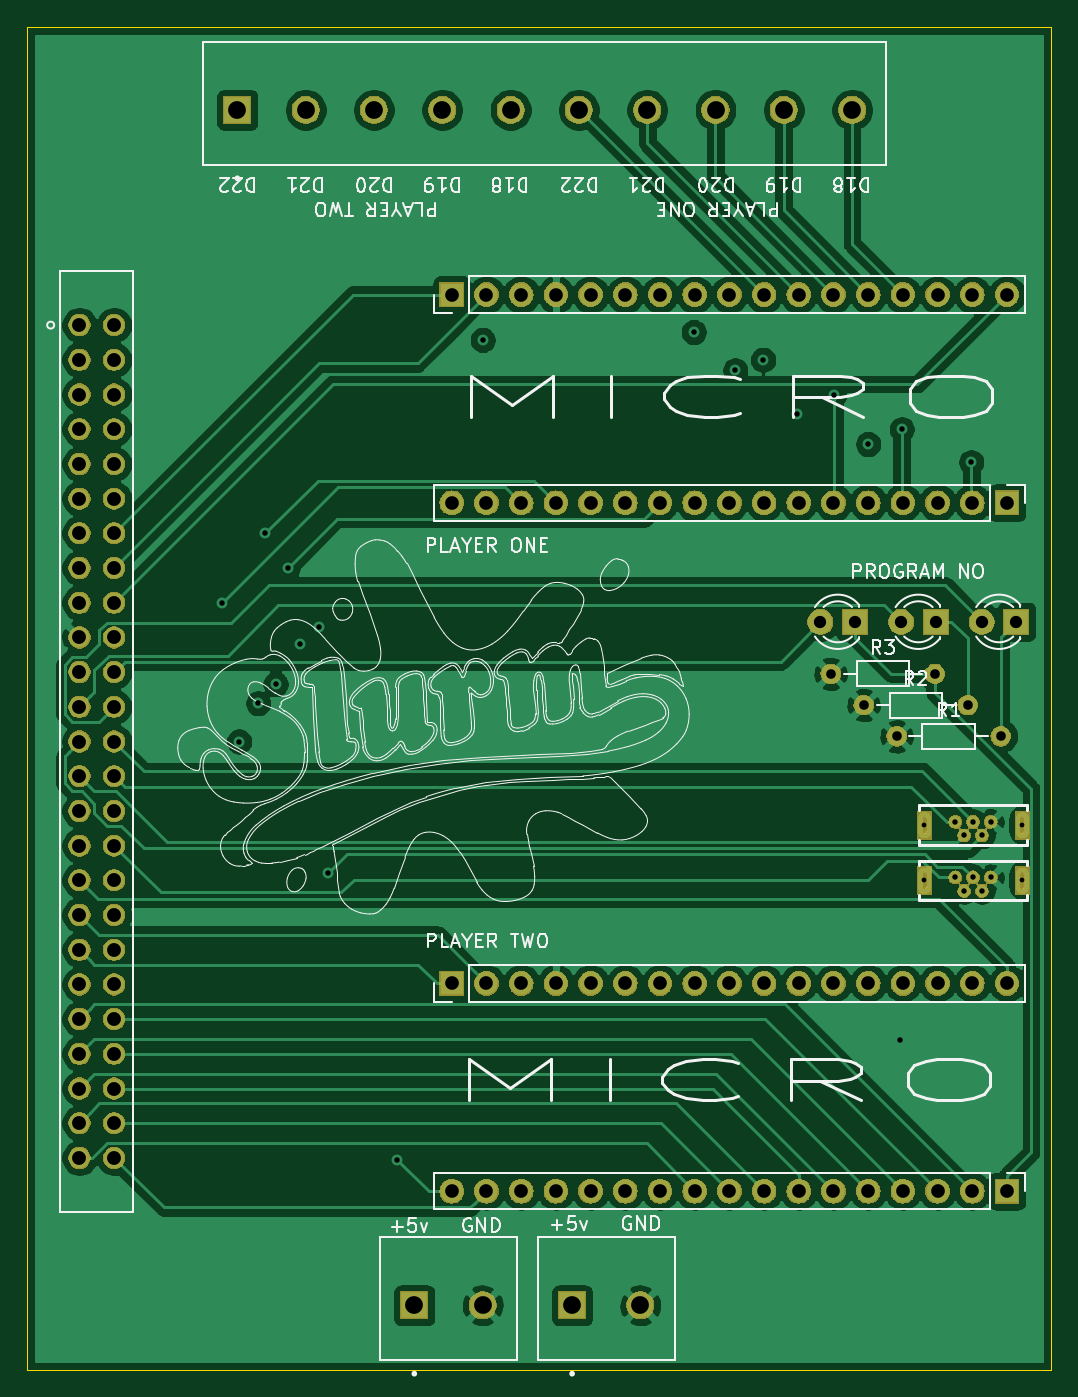
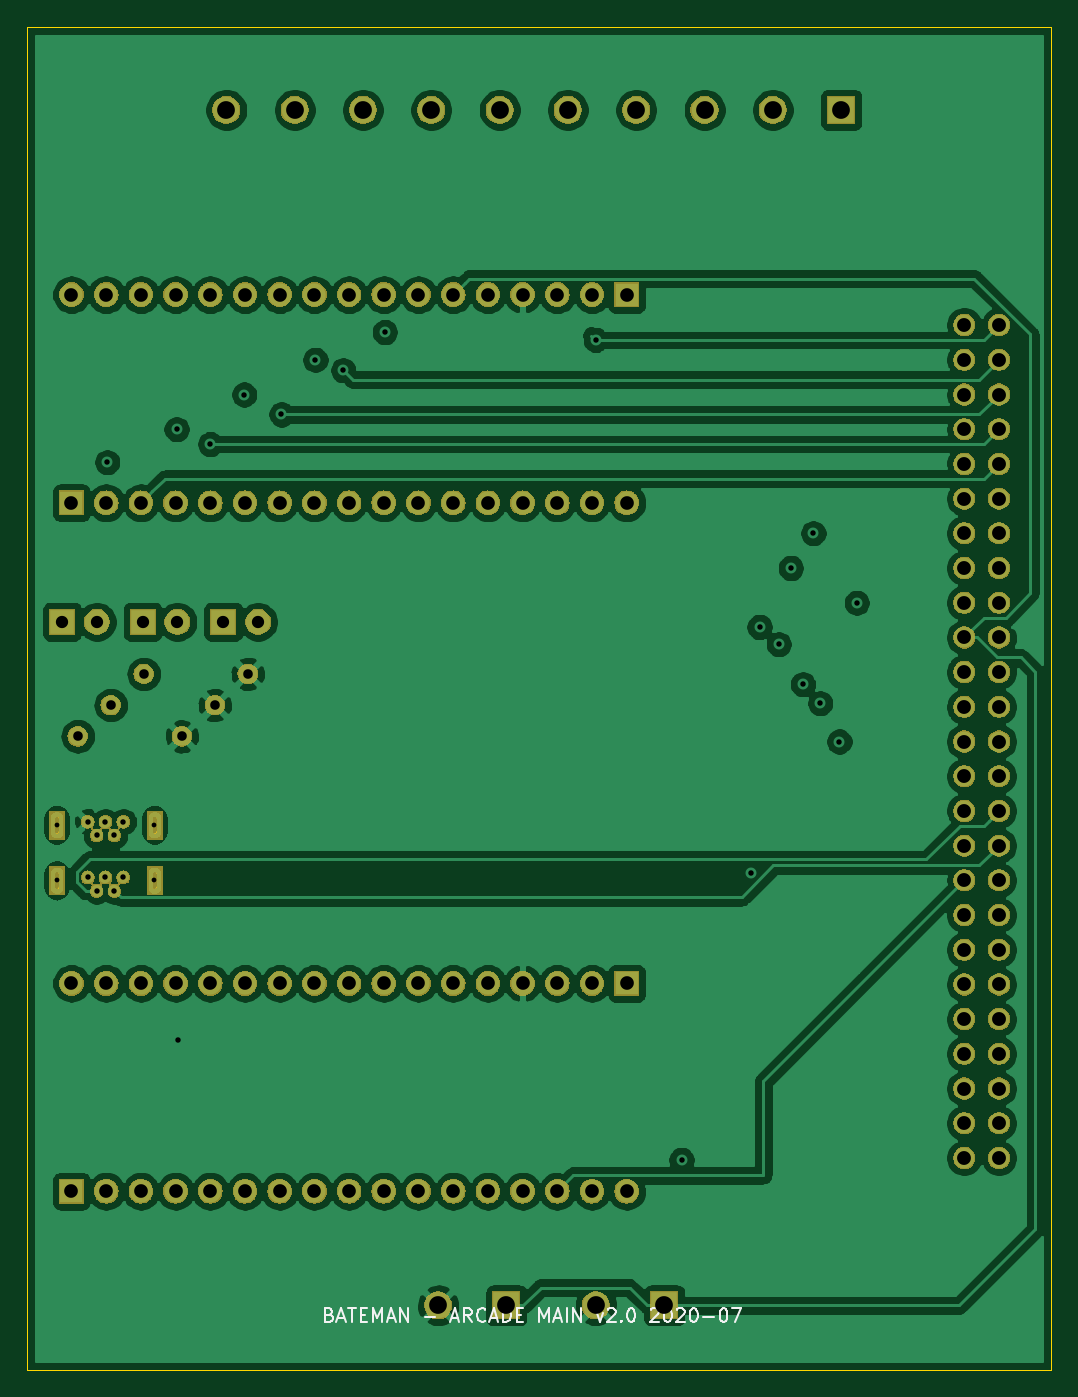
Circuit board: 12 layer files. Board 74.9 x 98.3 mm.
- bottom_copper: ArcadeMain-B_Cu.gbr (321794 bytes)
- bottom_mask: ArcadeMain-B_Mask.gbr (164547 bytes)
- paste: ArcadeMain-B_Paste.gbr (51640 bytes)
- bottom_silk: ArcadeMain-B_SilkS.gbr (6976 bytes)
- outline: ArcadeMain-Edge_Cuts.gbr (2679 bytes)
- top_copper: ArcadeMain-F_Cu.gbr (235986 bytes)
- top_mask: ArcadeMain-F_Mask.gbr (164547 bytes)
- paste: ArcadeMain-F_Paste.gbr (51640 bytes)
- top_silk: ArcadeMain-F_SilkS.gbr (103300 bytes)
- inner_copper: ArcadeMain-In1_Cu.gbr (231706 bytes)
- inner_copper: ArcadeMain-In2_Cu.gbr (249224 bytes)
- drill: ArcadeMain.drl (2738 bytes)

=== bottom_copper: ArcadeMain-B_Cu.gbr (321794 bytes, source omitted) ===
=== bottom_mask: ArcadeMain-B_Mask.gbr (164547 bytes, source omitted) ===
=== paste: ArcadeMain-B_Paste.gbr (51640 bytes, source omitted) ===
=== bottom_silk: ArcadeMain-B_SilkS.gbr ===
G04 #@! TF.GenerationSoftware,KiCad,Pcbnew,(5.1.2-1)-1*
G04 #@! TF.CreationDate,2020-07-15T14:49:12-04:00*
G04 #@! TF.ProjectId,ArcadeMain,41726361-6465-44d6-9169-6e2e6b696361,rev?*
G04 #@! TF.SameCoordinates,Original*
G04 #@! TF.FileFunction,Legend,Bot*
G04 #@! TF.FilePolarity,Positive*
%FSLAX46Y46*%
G04 Gerber Fmt 4.6, Leading zero omitted, Abs format (unit mm)*
G04 Created by KiCad (PCBNEW (5.1.2-1)-1) date 2020-07-15 14:49:12*
%MOMM*%
%LPD*%
G04 APERTURE LIST*
%ADD10C,0.150000*%
G04 APERTURE END LIST*
D10*
X111250142Y-128579571D02*
X111107285Y-128627190D01*
X111059666Y-128674809D01*
X111012047Y-128770047D01*
X111012047Y-128912904D01*
X111059666Y-129008142D01*
X111107285Y-129055761D01*
X111202523Y-129103380D01*
X111583476Y-129103380D01*
X111583476Y-128103380D01*
X111250142Y-128103380D01*
X111154904Y-128151000D01*
X111107285Y-128198619D01*
X111059666Y-128293857D01*
X111059666Y-128389095D01*
X111107285Y-128484333D01*
X111154904Y-128531952D01*
X111250142Y-128579571D01*
X111583476Y-128579571D01*
X110631095Y-128817666D02*
X110154904Y-128817666D01*
X110726333Y-129103380D02*
X110393000Y-128103380D01*
X110059666Y-129103380D01*
X109869190Y-128103380D02*
X109297761Y-128103380D01*
X109583476Y-129103380D02*
X109583476Y-128103380D01*
X108964428Y-128579571D02*
X108631095Y-128579571D01*
X108488238Y-129103380D02*
X108964428Y-129103380D01*
X108964428Y-128103380D01*
X108488238Y-128103380D01*
X108059666Y-129103380D02*
X108059666Y-128103380D01*
X107726333Y-128817666D01*
X107393000Y-128103380D01*
X107393000Y-129103380D01*
X106964428Y-128817666D02*
X106488238Y-128817666D01*
X107059666Y-129103380D02*
X106726333Y-128103380D01*
X106393000Y-129103380D01*
X106059666Y-129103380D02*
X106059666Y-128103380D01*
X105488238Y-129103380D01*
X105488238Y-128103380D01*
X104250142Y-128722428D02*
X103488238Y-128722428D01*
X102297761Y-128817666D02*
X101821571Y-128817666D01*
X102393000Y-129103380D02*
X102059666Y-128103380D01*
X101726333Y-129103380D01*
X100821571Y-129103380D02*
X101154904Y-128627190D01*
X101393000Y-129103380D02*
X101393000Y-128103380D01*
X101012047Y-128103380D01*
X100916809Y-128151000D01*
X100869190Y-128198619D01*
X100821571Y-128293857D01*
X100821571Y-128436714D01*
X100869190Y-128531952D01*
X100916809Y-128579571D01*
X101012047Y-128627190D01*
X101393000Y-128627190D01*
X99821571Y-129008142D02*
X99869190Y-129055761D01*
X100012047Y-129103380D01*
X100107285Y-129103380D01*
X100250142Y-129055761D01*
X100345380Y-128960523D01*
X100393000Y-128865285D01*
X100440619Y-128674809D01*
X100440619Y-128531952D01*
X100393000Y-128341476D01*
X100345380Y-128246238D01*
X100250142Y-128151000D01*
X100107285Y-128103380D01*
X100012047Y-128103380D01*
X99869190Y-128151000D01*
X99821571Y-128198619D01*
X99440619Y-128817666D02*
X98964428Y-128817666D01*
X99535857Y-129103380D02*
X99202523Y-128103380D01*
X98869190Y-129103380D01*
X98535857Y-129103380D02*
X98535857Y-128103380D01*
X98297761Y-128103380D01*
X98154904Y-128151000D01*
X98059666Y-128246238D01*
X98012047Y-128341476D01*
X97964428Y-128531952D01*
X97964428Y-128674809D01*
X98012047Y-128865285D01*
X98059666Y-128960523D01*
X98154904Y-129055761D01*
X98297761Y-129103380D01*
X98535857Y-129103380D01*
X97535857Y-128579571D02*
X97202523Y-128579571D01*
X97059666Y-129103380D02*
X97535857Y-129103380D01*
X97535857Y-128103380D01*
X97059666Y-128103380D01*
X95869190Y-129103380D02*
X95869190Y-128103380D01*
X95535857Y-128817666D01*
X95202523Y-128103380D01*
X95202523Y-129103380D01*
X94773952Y-128817666D02*
X94297761Y-128817666D01*
X94869190Y-129103380D02*
X94535857Y-128103380D01*
X94202523Y-129103380D01*
X93869190Y-129103380D02*
X93869190Y-128103380D01*
X93393000Y-129103380D02*
X93393000Y-128103380D01*
X92821571Y-129103380D01*
X92821571Y-128103380D01*
X91678714Y-128436714D02*
X91440619Y-129103380D01*
X91202523Y-128436714D01*
X90869190Y-128198619D02*
X90821571Y-128151000D01*
X90726333Y-128103380D01*
X90488238Y-128103380D01*
X90393000Y-128151000D01*
X90345380Y-128198619D01*
X90297761Y-128293857D01*
X90297761Y-128389095D01*
X90345380Y-128531952D01*
X90916809Y-129103380D01*
X90297761Y-129103380D01*
X89869190Y-129008142D02*
X89821571Y-129055761D01*
X89869190Y-129103380D01*
X89916809Y-129055761D01*
X89869190Y-129008142D01*
X89869190Y-129103380D01*
X89202523Y-128103380D02*
X89107285Y-128103380D01*
X89012047Y-128151000D01*
X88964428Y-128198619D01*
X88916809Y-128293857D01*
X88869190Y-128484333D01*
X88869190Y-128722428D01*
X88916809Y-128912904D01*
X88964428Y-129008142D01*
X89012047Y-129055761D01*
X89107285Y-129103380D01*
X89202523Y-129103380D01*
X89297761Y-129055761D01*
X89345380Y-129008142D01*
X89393000Y-128912904D01*
X89440619Y-128722428D01*
X89440619Y-128484333D01*
X89393000Y-128293857D01*
X89345380Y-128198619D01*
X89297761Y-128151000D01*
X89202523Y-128103380D01*
X87726333Y-128198619D02*
X87678714Y-128151000D01*
X87583476Y-128103380D01*
X87345380Y-128103380D01*
X87250142Y-128151000D01*
X87202523Y-128198619D01*
X87154904Y-128293857D01*
X87154904Y-128389095D01*
X87202523Y-128531952D01*
X87773952Y-129103380D01*
X87154904Y-129103380D01*
X86535857Y-128103380D02*
X86440619Y-128103380D01*
X86345380Y-128151000D01*
X86297761Y-128198619D01*
X86250142Y-128293857D01*
X86202523Y-128484333D01*
X86202523Y-128722428D01*
X86250142Y-128912904D01*
X86297761Y-129008142D01*
X86345380Y-129055761D01*
X86440619Y-129103380D01*
X86535857Y-129103380D01*
X86631095Y-129055761D01*
X86678714Y-129008142D01*
X86726333Y-128912904D01*
X86773952Y-128722428D01*
X86773952Y-128484333D01*
X86726333Y-128293857D01*
X86678714Y-128198619D01*
X86631095Y-128151000D01*
X86535857Y-128103380D01*
X85821571Y-128198619D02*
X85773952Y-128151000D01*
X85678714Y-128103380D01*
X85440619Y-128103380D01*
X85345380Y-128151000D01*
X85297761Y-128198619D01*
X85250142Y-128293857D01*
X85250142Y-128389095D01*
X85297761Y-128531952D01*
X85869190Y-129103380D01*
X85250142Y-129103380D01*
X84631095Y-128103380D02*
X84535857Y-128103380D01*
X84440619Y-128151000D01*
X84393000Y-128198619D01*
X84345380Y-128293857D01*
X84297761Y-128484333D01*
X84297761Y-128722428D01*
X84345380Y-128912904D01*
X84393000Y-129008142D01*
X84440619Y-129055761D01*
X84535857Y-129103380D01*
X84631095Y-129103380D01*
X84726333Y-129055761D01*
X84773952Y-129008142D01*
X84821571Y-128912904D01*
X84869190Y-128722428D01*
X84869190Y-128484333D01*
X84821571Y-128293857D01*
X84773952Y-128198619D01*
X84726333Y-128151000D01*
X84631095Y-128103380D01*
X83869190Y-128722428D02*
X83107285Y-128722428D01*
X82440619Y-128103380D02*
X82345380Y-128103380D01*
X82250142Y-128151000D01*
X82202523Y-128198619D01*
X82154904Y-128293857D01*
X82107285Y-128484333D01*
X82107285Y-128722428D01*
X82154904Y-128912904D01*
X82202523Y-129008142D01*
X82250142Y-129055761D01*
X82345380Y-129103380D01*
X82440619Y-129103380D01*
X82535857Y-129055761D01*
X82583476Y-129008142D01*
X82631095Y-128912904D01*
X82678714Y-128722428D01*
X82678714Y-128484333D01*
X82631095Y-128293857D01*
X82583476Y-128198619D01*
X82535857Y-128151000D01*
X82440619Y-128103380D01*
X81773952Y-128103380D02*
X81107285Y-128103380D01*
X81535857Y-129103380D01*
M02*

=== outline: ArcadeMain-Edge_Cuts.gbr ===
G04 #@! TF.GenerationSoftware,KiCad,Pcbnew,(5.1.2-1)-1*
G04 #@! TF.CreationDate,2020-07-15T14:49:12-04:00*
G04 #@! TF.ProjectId,ArcadeMain,41726361-6465-44d6-9169-6e2e6b696361,rev?*
G04 #@! TF.SameCoordinates,Original*
G04 #@! TF.FileFunction,Profile,NP*
%FSLAX46Y46*%
G04 Gerber Fmt 4.6, Leading zero omitted, Abs format (unit mm)*
G04 Created by KiCad (PCBNEW (5.1.2-1)-1) date 2020-07-15 14:49:12*
%MOMM*%
%LPD*%
G04 APERTURE LIST*
%ADD10C,0.050000*%
%ADD11C,0.100000*%
G04 APERTURE END LIST*
D10*
X133350000Y-132588000D02*
X133350000Y-130810000D01*
X130810000Y-132588000D02*
X133350000Y-132588000D01*
X58420000Y-132588000D02*
X58420000Y-130810000D01*
X58420000Y-125984000D02*
X58420000Y-123190000D01*
X133350000Y-125984000D02*
X133350000Y-123190000D01*
X133350000Y-130810000D02*
X133350000Y-125984000D01*
X58420000Y-125984000D02*
X58420000Y-130810000D01*
X58420000Y-34290000D02*
X58420000Y-123190000D01*
X133350000Y-34290000D02*
X132080000Y-34290000D01*
X130810000Y-132588000D02*
X58420000Y-132588000D01*
X133350000Y-34290000D02*
X133350000Y-123190000D01*
X58420000Y-34290000D02*
X132080000Y-34290000D01*
D11*
X124235000Y-96274000D02*
G75*
G03X124060000Y-96099000I-175000J0D01*
G01*
X124060000Y-96099000D02*
G75*
G03X123885000Y-96274000I0J-175000D01*
G01*
X123885000Y-96274000D02*
X123885000Y-97274000D01*
X123885000Y-97274000D02*
G75*
G03X124060000Y-97449000I175000J0D01*
G01*
X124060000Y-97449000D02*
G75*
G03X124235000Y-97274000I0J175000D01*
G01*
X124235000Y-97274000D02*
X124235000Y-96274000D01*
X131385000Y-96274000D02*
G75*
G03X131210000Y-96099000I-175000J0D01*
G01*
X131210000Y-96099000D02*
G75*
G03X131035000Y-96274000I0J-175000D01*
G01*
X131035000Y-96274000D02*
X131035000Y-97274000D01*
X131035000Y-97274000D02*
G75*
G03X131210000Y-97449000I175000J0D01*
G01*
X131210000Y-97449000D02*
G75*
G03X131385000Y-97274000I0J175000D01*
G01*
X131385000Y-97274000D02*
X131385000Y-96274000D01*
X124235000Y-92210000D02*
G75*
G03X124060000Y-92035000I-175000J0D01*
G01*
X124060000Y-92035000D02*
G75*
G03X123885000Y-92210000I0J-175000D01*
G01*
X123885000Y-92210000D02*
X123885000Y-93210000D01*
X123885000Y-93210000D02*
G75*
G03X124060000Y-93385000I175000J0D01*
G01*
X124060000Y-93385000D02*
G75*
G03X124235000Y-93210000I0J175000D01*
G01*
X124235000Y-93210000D02*
X124235000Y-92210000D01*
X131385000Y-92210000D02*
G75*
G03X131210000Y-92035000I-175000J0D01*
G01*
X131210000Y-92035000D02*
G75*
G03X131035000Y-92210000I0J-175000D01*
G01*
X131035000Y-92210000D02*
X131035000Y-93210000D01*
X131035000Y-93210000D02*
G75*
G03X131210000Y-93385000I175000J0D01*
G01*
X131210000Y-93385000D02*
G75*
G03X131385000Y-93210000I0J175000D01*
G01*
X131385000Y-93210000D02*
X131385000Y-92210000D01*
M02*

=== top_copper: ArcadeMain-F_Cu.gbr (235986 bytes, source omitted) ===
=== top_mask: ArcadeMain-F_Mask.gbr (164547 bytes, source omitted) ===
=== paste: ArcadeMain-F_Paste.gbr (51640 bytes, source omitted) ===
=== top_silk: ArcadeMain-F_SilkS.gbr (103300 bytes, source omitted) ===
=== inner_copper: ArcadeMain-In1_Cu.gbr (231706 bytes, source omitted) ===
=== inner_copper: ArcadeMain-In2_Cu.gbr (249224 bytes, source omitted) ===
=== drill: ArcadeMain.drl ===
M48
; DRILL file {KiCad (5.1.2-1)-1} date Wednesday, July 15, 2020 at 02:49:14 PM
; FORMAT={-:-/ absolute / inch / decimal}
; #@! TF.CreationDate,2020-07-15T14:49:14-04:00
; #@! TF.GenerationSoftware,Kicad,Pcbnew,(5.1.2-1)-1
FMAT,2
INCH
T1C0.0157
T2C0.0276
T3C0.0354
T4C0.0394
T5C0.0400
T6C0.0512
T7C0.0138
%
G90
G05
T1
X2.86Y-3.01
X2.91Y-3.41
X2.965Y-3.3
X2.985Y-2.81
X3.015Y-3.245
X3.05Y-2.91
X3.085Y-3.13
X3.14Y-3.08
X3.165Y-3.79
X3.365Y-4.615
X3.6122Y-2.2528
X4.22Y-2.23
X4.34Y-2.34
X4.42Y-2.31
X4.5178Y-2.4672
X4.625Y-2.41
X4.7228Y-2.5528
X4.815Y-4.27
X4.82Y-2.51
X5.02Y-2.605
X4.9738Y-3.8013
X4.9994Y-3.8407
X5.025Y-3.8013
X5.0506Y-3.8407
X5.0762Y-3.8013
X4.9738Y-3.6413
X4.9994Y-3.6807
X5.025Y-3.6413
X5.0506Y-3.6807
X5.0762Y-3.6413
T2
X4.615Y-3.215
X4.915Y-3.215
X4.805Y-3.395
X5.105Y-3.395
X4.71Y-3.305
X5.01Y-3.305
T3
X4.8177Y-3.065
X4.9177Y-3.065
X4.5854Y-3.065
X4.6854Y-3.065
X5.05Y-3.065
X5.15Y-3.065
T4
X3.523Y-2.722
X3.623Y-2.722
X3.723Y-2.722
X3.823Y-2.722
X3.923Y-2.722
X4.023Y-2.722
X4.123Y-2.722
X4.223Y-2.722
X4.323Y-2.722
X4.423Y-2.722
X4.523Y-2.722
X4.623Y-2.722
X4.723Y-2.722
X4.823Y-2.722
X4.923Y-2.722
X5.023Y-2.722
X5.123Y-2.722
X3.523Y-2.122
X3.623Y-2.122
X3.723Y-2.122
X3.823Y-2.122
X3.923Y-2.122
X4.023Y-2.122
X4.123Y-2.122
X4.223Y-2.122
X4.323Y-2.122
X4.423Y-2.122
X4.523Y-2.122
X4.623Y-2.122
X4.723Y-2.122
X4.823Y-2.122
X4.923Y-2.122
X5.023Y-2.122
X5.123Y-2.122
X3.523Y-4.107
X3.623Y-4.107
X3.723Y-4.107
X3.823Y-4.107
X3.923Y-4.107
X4.023Y-4.107
X4.123Y-4.107
X4.223Y-4.107
X4.323Y-4.107
X4.423Y-4.107
X4.523Y-4.107
X4.623Y-4.107
X4.723Y-4.107
X4.823Y-4.107
X4.923Y-4.107
X5.023Y-4.107
X5.123Y-4.107
X3.523Y-4.706
X3.623Y-4.706
X3.723Y-4.706
X3.823Y-4.706
X3.923Y-4.706
X4.023Y-4.706
X4.123Y-4.706
X4.223Y-4.706
X4.323Y-4.706
X4.423Y-4.706
X4.523Y-4.706
X4.623Y-4.706
X4.723Y-4.706
X4.823Y-4.706
X4.923Y-4.706
X5.023Y-4.706
X5.123Y-4.706
T5
X2.45Y-2.21
X2.45Y-2.31
X2.45Y-2.41
X2.45Y-2.51
X2.45Y-2.61
X2.45Y-2.71
X2.45Y-2.81
X2.45Y-2.91
X2.45Y-3.01
X2.45Y-3.11
X2.45Y-3.21
X2.45Y-3.31
X2.45Y-3.41
X2.45Y-3.51
X2.45Y-3.61
X2.45Y-3.71
X2.45Y-3.81
X2.45Y-3.91
X2.45Y-4.01
X2.45Y-4.11
X2.45Y-4.21
X2.45Y-4.31
X2.45Y-4.41
X2.45Y-4.51
X2.45Y-4.61
X2.55Y-2.21
X2.55Y-2.31
X2.55Y-2.41
X2.55Y-2.51
X2.55Y-2.61
X2.55Y-2.71
X2.55Y-2.81
X2.55Y-2.91
X2.55Y-3.01
X2.55Y-3.11
X2.55Y-3.21
X2.55Y-3.31
X2.55Y-3.41
X2.55Y-3.51
X2.55Y-3.61
X2.55Y-3.71
X2.55Y-3.81
X2.55Y-3.91
X2.55Y-4.01
X2.55Y-4.11
X2.55Y-4.21
X2.55Y-4.31
X2.55Y-4.41
X2.55Y-4.51
X2.55Y-4.61
T6
X3.8697Y-5.035
X4.0666Y-5.035
X3.415Y-5.035
X3.6119Y-5.035
X2.905Y-1.59
X3.1019Y-1.59
X3.2987Y-1.59
X3.4956Y-1.59
X3.6924Y-1.59
X3.8893Y-1.59
X4.0861Y-1.59
X4.283Y-1.59
X4.4798Y-1.59
X4.6767Y-1.59
T7
X4.8843Y-3.81
X5.1657Y-3.81
X4.8843Y-3.65
X5.1657Y-3.65
T0
M30

